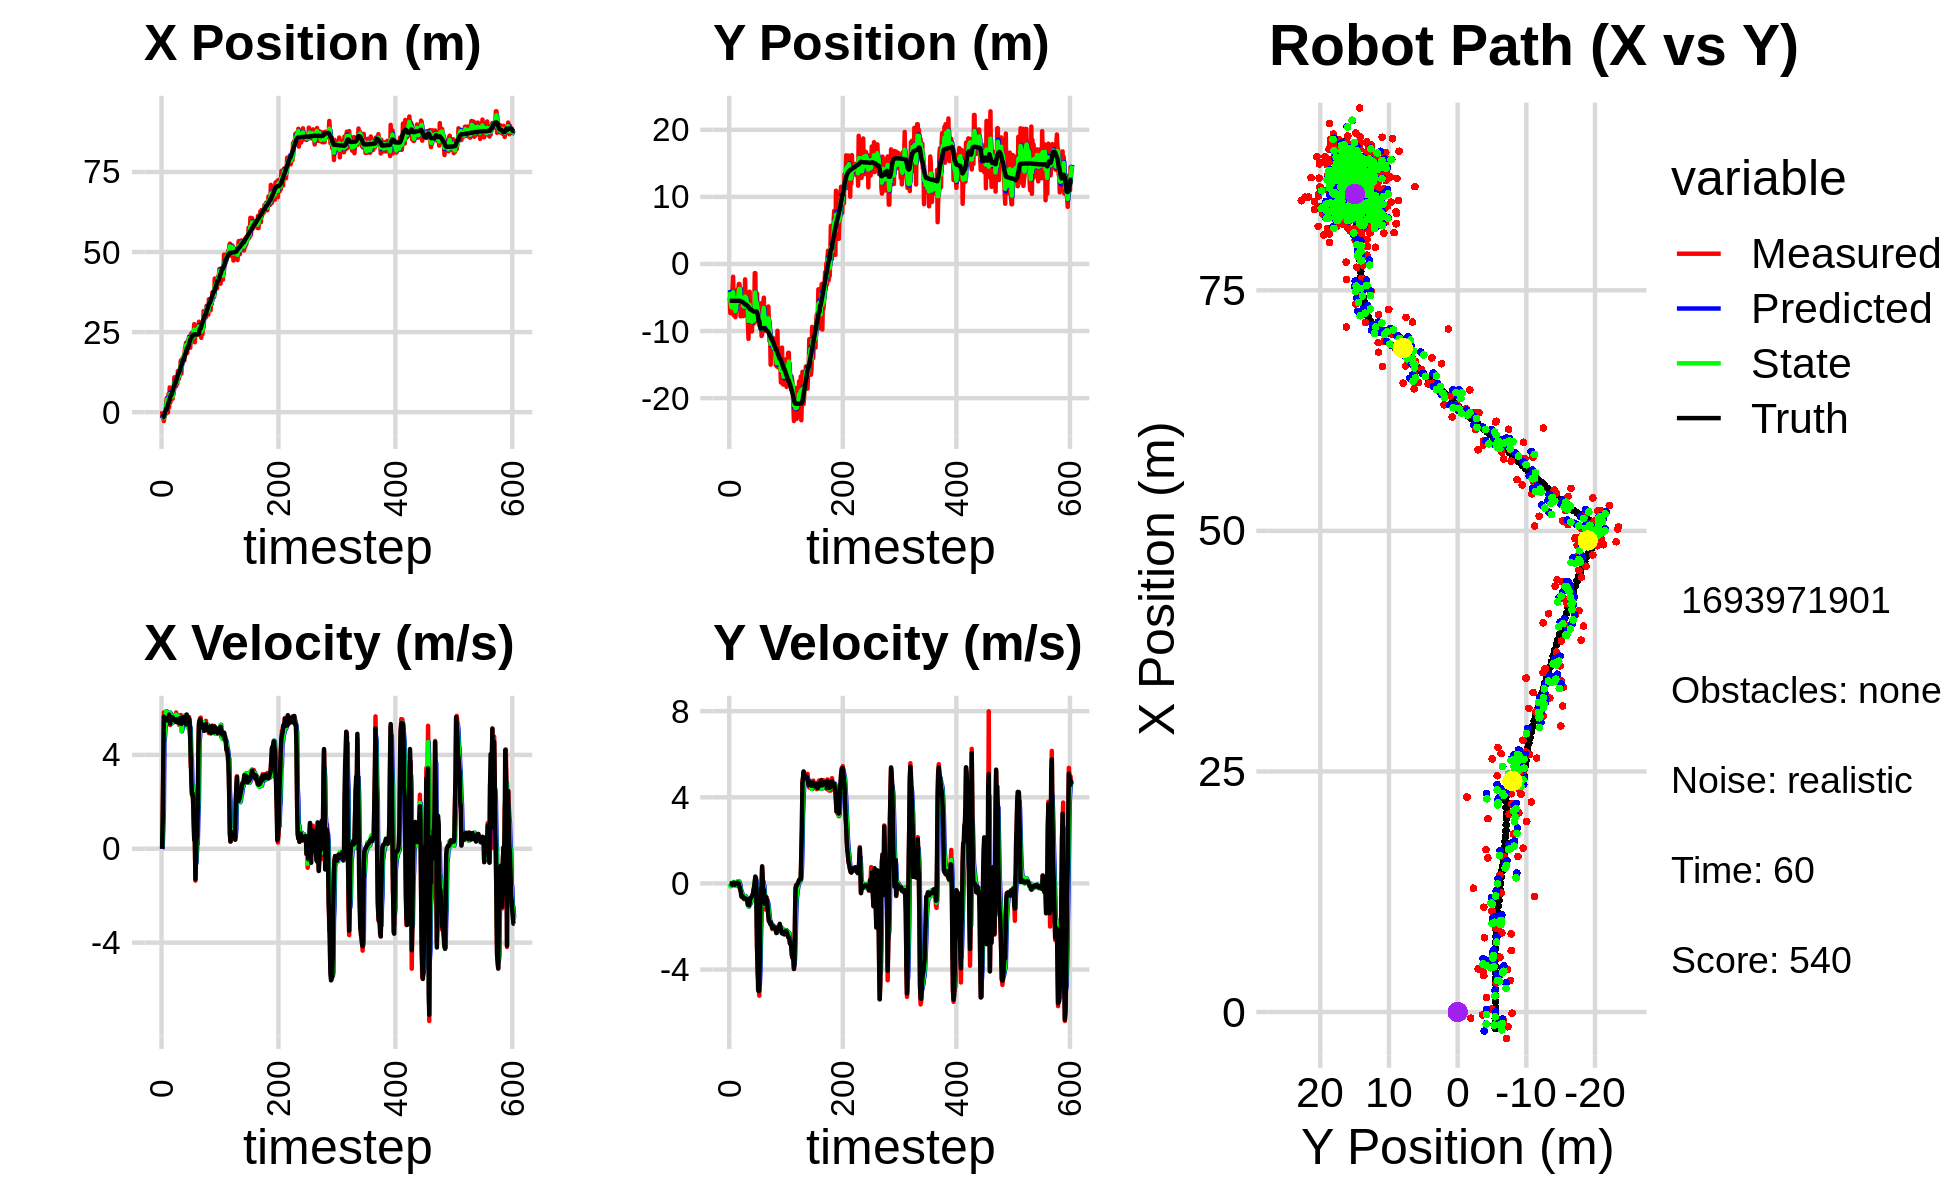

The data file committed next to this chart (first rows):
-3.205706357975621756e+00, -6.730228425114833435e+00, 0.000000000000000000e+00, -0.000000000000000000e+00, 0.000000000000000000e+00, 0.000000000000000000e+00, 0.000000000000000000e+00, 0.000000000000000000e+00, -1.968506680631383121e+00, -3.875647367388949771e+00, 0.000000000000000000e+00, 0.000000000000000000e+00, -1.699894905360130881e+00, -5.479968547833759196e+00, 0.000000000000000000e+00, 0.000000000000000000e+00, 0.000000000000000000e+00, 6.710388115607202053e-04
3.185553547274108110e-01, -4.963861824088545482e+00, 0.000000000000000000e+00, 0.000000000000000000e+00, -1.968506680631383121e+00, -3.875647367388949771e+00, 0.000000000000000000e+00, 0.000000000000000000e+00, -1.235642071825820754e+00, -4.165532668997789401e+00, 5.529476954397274935e-02, -1.884145897806556100e-02, -1.699894905360130881e+00, -5.479968547833759196e+00, 0.000000000000000000e+00, 0.000000000000000000e+00, 0.000000000000000000e+00, -8.056876686168834567e-05
-1.526994801920198652e+00, -7.323407044087443474e+00, 1.203999996152941954e+00, 8.827501568849760761e-06, -1.230112594871423548e+00, -4.167416814895595678e+00, 5.529476954397274935e-02, -1.884145897806556100e-02, -1.361760977532696648e+00, -5.313370996668402846e+00, 8.601284182964038516e-01, -1.235494579045328806e-01, -1.638730049390022314e+00, -5.479967702835287113e+00, 1.199999999999999956e+00, 0.000000000000000000e+00, 1.200000047683715820e+00, -7.331811957556055859e-06
-1.526994801920198652e+00, -7.323407044087443474e+00, 3.598999367967342433e+00, -2.093948787756702741e-03, -1.275748135703056230e+00, -5.325725942458856110e+00, 8.601284182964038516e-01, -1.235494579045328806e-01, -1.346796989928021659e+00, -6.038036805905731441e+00, 1.606457242909359984e+00, -1.032577674248639360e-01, -1.638730049390022314e+00, -5.479967702835287113e+00, 3.600000000000000089e+00, -3.000000000000000062e-03, 3.599999904632568359e+00, 5.818140925839543343e-04
-2.765052795753645487e+00, -7.101119594141548141e+00, 5.809928434638271355e+00, -2.882567397218641775e-02, -1.186151265637085617e+00, -6.048362582648217689e+00, 1.606457242909359984e+00, -1.032577674248639360e-01, -1.856212122216835070e+00, -6.423720317344326247e+00, 4.604341750594084459e+00, -9.841781959834869364e-02, -1.306981087031794608e+00, -5.480133489465006669e+00, 5.626999999999999780e+00, -3.899999999999999994e-02, 5.626999855041503906e+00, 4.961410071700811386e-03
-9.085986317506475896e-01, -6.676225698586412349e+00, 5.328573221605191534e+00, -6.744168840583240898e-02, -1.395777947157426535e+00, -6.433562099304160675e+00, 4.604341750594084459e+00, -9.841781959834869364e-02, -1.183281780362052782e+00, -6.519866677072837291e+00, 4.771341196711947674e+00, -9.013719246990149758e-02, -7.137880329175498861e-01, -5.483231699007166782e+00, 5.445000000000000284e+00, -5.999999999999999778e-02, 5.446000099182128906e+00, 1.265593711286783218e-02
-3.052745311885820545e-01, -3.617939805691842370e+00, 5.390568054153633604e+00, -6.822633300122829536e-02, -7.061476606908579923e-01, -6.528880396319827639e+00, 4.771341196711947674e+00, -9.013719246990149758e-02, -4.993811057709481860e-01, -5.485933921456970452e+00, 5.250951355303413060e+00, 2.215367385335544059e-02, -8.623599999443015696e-02, -5.490754222201560175e+00, 5.504999999999999893e+00, -5.500000000000000028e-02, 5.505000114440917969e+00, 1.265593711286783218e-02
-6.360381840507154383e-01, -1.899157378445549327e+00, 5.238946388211833671e+00, -2.366648803447120308e-02, 2.571402975939318658e-02, -5.483718554071635332e+00, 5.250951355303413060e+00, 2.215367385335544059e-02, -2.654938932868414203e-01, -4.196664640680058511e+00, 5.265330439741847890e+00, 6.566559619541964543e-02, 4.404249193302904319e-01, -5.494519803254957147e+00, 5.498000000000000220e+00, -1.200000000000000025e-02, 5.498000144958496094e+00, 4.517382942140102386e-03
3.280366897618798294e+00, -7.649703713804622218e+00, 5.853929573650558105e+00, 2.873358033408817541e-02, 2.610391506873433465e-01, -4.190098081060516400e+00, 5.265330439741847890e+00, 6.566559619541964543e-02, 1.678953877808971207e+00, -5.430165115935442266e+00, 5.857638401812848450e+00, -6.799594884322809896e-02, 1.072173118433998873e+00, -5.492268296415780959e+00, 5.501999999999999780e+00, 3.200000000000000067e-02, 5.501999855041503906e+00, -4.908386617898941040e-03
4.413348912840653782e+00, -7.281191483339141790e+00, 5.613970065010946087e+00, 1.828532397214210903e-02, 2.264717717990256229e+00, -5.436964710819765401e+00, 5.857638401812848450e+00, -6.799594884322809896e-02, 3.225245978888728438e+00, -6.097138141815931611e+00, 5.745555835615838269e+00, -6.728839767995084542e-02, 1.072173118433998873e+00, -5.492268296415780959e+00, 5.475999999999999979e+00, -8.999999999999999320e-03, 5.475999832153320312e+00, -3.257099539041519165e-03
4.413348912840653782e+00, -7.281191483339141790e+00, 5.398618266178704772e+00, -6.421548481567117272e-02, 3.799801562450312531e+00, -6.103866981583927043e+00, 5.745555835615838269e+00, -6.728839767995084542e-02, 4.077894661398995702e+00, -6.525624821640473527e+00, 5.516689486096926665e+00, -1.029468098293674916e-01, 1.702086448143060649e+00, -5.490309491612317849e+00, 5.570999999999999730e+00, -5.800000000000000294e-02, 5.572000026702880859e+00, 1.189423911273479462e-02
-1.213691237478028012e-01, -7.931243352055987295e+00, 5.311960092990220872e+00, -2.053831858132553617e-02, 4.629563610008688102e+00, -6.535919502623410260e+00, 5.516689486096926665e+00, -1.029468098293674916e-01, 2.457298761491818695e+00, -7.034800179655205987e+00, 5.596535841727067861e+00, -9.632259205340235053e-02, 2.340483664962365928e+00, -5.496215514613875364e+00, 5.480000000000000426e+00, -2.900000000000000147e-02, 5.480000019073486328e+00, 3.866410115733742714e-03
5.699342965782684622e+00, -6.166295909787709917e+00, 5.302000044438877957e+00, 1.190913059504217377e-04, 3.016952345664525303e+00, -7.044432438860546597e+00, 5.596535841727067861e+00, -9.632259205340235053e-02, 4.236807342898580409e+00, -6.727439108128046463e+00, 5.511035877557168838e+00, -1.998226829313977382e-02, 2.970683098039725412e+00, -5.499199712769583748e+00, 5.522000000000000242e+00, -2.000000000000000042e-03, 5.521999835968017578e+00, -2.246158146590460092e-05
1.512148618495248398e+00, -4.180513718759398145e+00, 5.757978609120730340e+00, 1.565729212421078376e-02, 4.787910930654296848e+00, -6.729437334957360406e+00, 5.511035877557168838e+00, -1.998226829313977382e-02, 3.293089349446788994e+00, -5.812897255847603972e+00, 5.652304709949049766e+00, 5.189548512716719852e-02, 3.503195762788371415e+00, -5.499471525356093515e+00, 5.716000000000000192e+00, 1.000000000000000021e-03, 5.716000080108642578e+00, -2.719227457419037819e-03
7.722575187621366410e+00, -3.885760048755665164e+00, 5.593979181112441523e+00, 1.521133927741454180e-02, 3.858319820441693970e+00, -5.807707707334887282e+00, 5.652304709949049766e+00, 5.189548512716719852e-02, 5.608137792295263324e+00, -5.119650355467806335e+00, 5.803576101621129801e+00, 9.053796661515177424e-02, 4.148486137539864949e+00, -5.498075106503357290e+00, 5.405999999999999694e+00, 2.699999999999999969e-02, 5.406000137329101562e+00, -2.719227457419037819e-03
3.020504951167246599e+00, -5.606676953787858686e+00, 5.274901247146307703e+00, 3.229301752303031375e-02, 6.188495402457376393e+00, -5.110596558806291156e+00, 5.803576101621129801e+00, 9.053796661515177424e-02, 4.700259719362689381e+00, -5.290387752604176264e+00, 5.769319667738229462e+00, 5.298232809136273203e-02, 4.765105247223020868e+00, -5.494298997260731454e+00, 5.341000000000000192e+00, 4.200000000000000261e-02, 5.342000007629394531e+00, -6.121937185525894165e-03
3.783051013927832606e+00, -3.800994404916135938e+00, 5.642746312692817234e+00, 5.352075606576009448e-02, 5.277191686136512239e+00, -5.285089519795040047e+00, 5.769319667738229462e+00, 5.298232809136273203e-02, 4.603741995852991487e+00, -4.752990015871397134e+00, 5.598806621199967637e+00, 9.638367188348191672e-02, 5.399415015628140857e+00, -5.489000447930806992e+00, 5.610999999999999766e+00, 2.999999999999999889e-02, 5.611999988555908203e+00, -9.484592825174331665e-03
4.494432449216414938e+00, -2.986675613585795031e+00, 5.512992038747358770e+00, -9.375867468936678953e-03, 5.163622657972988250e+00, -4.743351648683049149e+00, 5.598806621199967637e+00, 9.638367188348191672e-02, 4.848972539034563489e+00, -4.115581434255942916e+00, 5.597367301134323903e+00, 8.973160270381280723e-02, 5.399415015628140857e+00, -5.489000447930806992e+00, 5.605999999999999872e+00, -1.200000000000000025e-02, 5.605999946594238281e+00, 1.700684195384383202e-03
4.494432449216414938e+00, -2.986675613585795031e+00, 5.344602268374089249e+00, -1.222484070017973018e-01, 5.408709269147996324e+00, -4.106608273985561830e+00, 5.597367301134323903e+00, 8.973160270381280723e-02, 4.999773677186277965e+00, -3.710302673688298913e+00, 5.361257815537515903e+00, 1.678120051876952346e-02, 5.936581611631329913e+00, -5.488838309158196260e+00, 5.525000000000000355e+00, -1.250000000000000000e-01, 5.526999950408935547e+00, 2.286925911903381348e-02
4.199209451114143121e+00, -3.707230224831928656e+00, 5.657783588327586877e+00, -2.430125046131216826e-01, 5.535899458740029644e+00, -3.708624553636421961e+00, 5.361257815537515903e+00, 1.678120051876952346e-02, 4.932599874961792530e+00, -3.715289266660065426e+00, 5.462169179633113103e+00, -1.025696037675433159e-01, 6.573016166628067758e+00, -5.500008836980041060e+00, 5.604000000000000092e+00, -2.429999999999999938e-01, 5.609000205993652344e+00, 4.292550683021545410e-02
6.388566970913629461e+00, -7.803177191428842363e+00, 5.579855370058985464e+00, -2.396653402676065525e-01, 5.478816792925103485e+00, -3.725546227036819591e+00, 5.462169179633113103e+00, -1.025696037675433159e-01, 5.886264769958260423e+00, -5.191326517832173693e+00, 5.596658542397775271e+00, -2.843040454028125108e-01, 7.215802192909470669e+00, -5.524220061875397825e+00, 5.519000000000000128e+00, -3.170000000000000040e-01, 5.527999877929687500e+00, 4.292550683021545410e-02
8.220013320313620753e+00, -6.445325912930140788e+00, 5.539192913019466147e+00, -4.187660029145784946e-01, 6.445930624198037862e+00, -5.219756922372455143e+00, 5.596658542397775271e+00, -2.843040454028125108e-01, 7.267481164165644714e+00, -5.663352169565165184e+00, 5.537122730872201082e+00, -3.767089285613528515e-01, 7.848488807498048558e+00, -5.566243590574371680e+00, 5.477999999999999758e+00, -5.170000000000000151e-01, 5.502999782562255859e+00, 7.545700669288635254e-02
1.088829517350153786e+01, -3.807766349483316048e+00, 5.487953867191877499e+00, -6.122454899830058750e-01, 7.821193437252865088e+00, -5.701023062421300303e+00, 5.537122730872201082e+00, -3.767089285613528515e-01, 9.200318889037568226e+00, -5.027978005557347529e+00, 5.655525496830994037e+00, -4.392112557972942533e-01, 8.479737281529324378e+00, -5.630970152593153699e+00, 5.509999999999999787e+00, -6.209999999999999964e-01, 5.544000148773193359e+00, 1.111022979021072388e-01
8.698214769200575347e+00, -5.547437431401288421e+00, 5.704624486584337184e+00, -6.271990687760230498e-01, 9.765871438720667541e+00, -5.071899131137077354e+00, 5.655525496830994037e+00, -4.392112557972942533e-01, 9.271928148618449939e+00, -5.247677892776124509e+00, 5.694599407068038133e+00, -5.386204447015964236e-01, 9.110140800162520591e+00, -5.700624959213418386e+00, 5.477000000000000313e+00, -5.939999999999999725e-01, 5.508999824523925781e+00, 1.095058992505073547e-01
8.698214769200575347e+00, -5.547437431401288421e+00, 5.676100289444772962e+00, -6.120194174167707946e-01, 9.841388089325253219e+00, -5.301539937246284140e+00, 5.694599407068038133e+00, -5.386204447015964236e-01, 9.328389860627508412e+00, -5.391617761825069799e+00, 5.622741233826801022e+00, -5.810074576272155067e-01, 9.110140800162520591e+00, -5.700624959213418386e+00, 5.490999999999999659e+00, -5.969999999999999751e-01, 5.524000167846679688e+00, 1.074089631438255310e-01
8.120822906279308029e+00, -7.788364368218839040e+00, 5.809110348737286600e+00, -6.904606001752937594e-01, 9.890663984010188869e+00, -5.449718507587791194e+00, 5.622741233826801022e+00, -5.810074576272155067e-01, 9.078540576854697619e+00, -6.291997549754018593e+00, 5.710737767607704463e+00, -6.911889134146695923e-01, 9.740752219756840802e+00, -5.768716292206508278e+00, 5.402999999999999581e+00, -6.540000000000000258e-01, 5.441999912261962891e+00, 1.183032169938087463e-01
9.376021742378368273e+00, -6.351055132322644070e+00, 5.671215327564442354e+00, -7.299588801947727301e-01, 9.649614353615467266e+00, -6.361116441095485463e+00, 5.710737767607704463e+00, -6.911889134146695923e-01, 9.527681635694742468e+00, -6.358505088385004278e+00, 5.667134216150205184e+00, -7.096705880489626583e-01, 1.036368274685221280e+01, -5.841933893187198912e+00, 5.519000000000000128e+00, -7.019999999999999574e-01, 5.564000129699707031e+00, 1.280091404914855957e-01
8.856076240645846198e+00, -5.874812775959341593e+00, 5.429104747157857958e+00, -6.917739422757978041e-01, 1.009439505730976272e+01, -6.429472147189900788e+00, 5.667134216150205184e+00, -7.096705880489626583e-01, 9.499921944334149160e+00, -6.229938773654629891e+00, 5.647449263936850983e+00, -6.871609421372630866e-01, 1.099572658547251613e+01, -5.922788099920123450e+00, 5.464999999999999858e+00, -6.999999999999999556e-01, 5.508999824523925781e+00, 1.267365813255310059e-01
1.287034237347009658e+01, -2.289935576153002028e+00, 5.489615377967751897e+00, -6.994841780465975711e-01, 1.006466687072783373e+01, -6.298654867868355822e+00, 5.647449263936850983e+00, -6.871609421372630866e-01, 1.132732295779934617e+01, -4.860946215396145575e+00, 5.671062279209063917e+00, -5.848774074599676354e-01, 1.161931324008974720e+01, -6.002215611492127678e+00, 5.394999999999999574e+00, -6.909999999999999476e-01, 5.439000129699707031e+00, 1.267365813255310059e-01
1.050054776630545561e+01, -5.010599361160842591e+00, 5.352896649041054111e+00, -6.885526081018535915e-01, 1.189442918572025221e+01, -4.919433956142142073e+00, 5.671062279209063917e+00, -5.848774074599676354e-01, 1.122077581474321484e+01, -4.954919683783947093e+00, 5.637907393313960291e+00, -6.360374666873566118e-01, 1.224051189402555906e+01, -6.082432614323879605e+00, 5.418000000000000149e+00, -7.049999999999999600e-01, 5.462999820709228516e+00, 1.279292851686477661e-01
1.050054776630545561e+01, -5.010599361160842591e+00, 5.277028368131411185e+00, -6.904026985475933964e-01, 1.178456655407461007e+01, -5.018523430452682454e+00, 5.637907393313960291e+00, -6.360374666873566118e-01, 1.121760209205808501e+01, -5.017091175164961392e+00, 5.301192552793043689e+00, -6.619764824922512725e-01, 1.224051189402555906e+01, -6.082432614323879605e+00, 5.341999999999999638e+00, -7.119999999999999662e-01, 5.388999938964843750e+00, 1.300928145647048950e-01
1.238868266330327650e+01, -6.349418463452655814e+00, 5.600305185109069939e+00, -7.773645436177738510e-01, 1.174772134733738937e+01, -5.083288823414186197e+00, 5.301192552793043689e+00, -6.619764824922512725e-01, 1.206918422284465642e+01, -5.540707721936866115e+00, 5.350072219091106973e+00, -7.490307790362862317e-01, 1.275297451018063555e+01, -6.149820552731525503e+00, 5.400999999999999801e+00, -7.850000000000000311e-01, 5.456999778747558594e+00, 1.379262059926986694e-01
1.422198176405112591e+01, -6.131578707606754719e+00, 5.406329505580810491e+00, -8.321652370671637211e-01, 1.260419144475376640e+01, -5.615610799840494494e+00, 5.350072219091106973e+00, -7.490307790362862317e-01, 1.332828441265186648e+01, -5.802877502071715377e+00, 5.474543836017334186e+00, -8.027345832032276585e-01, 1.337219333612331518e+01, -6.236539409891521224e+00, 5.565999999999999837e+00, -8.589999999999999858e-01, 5.631999969482421875e+00, 1.527256220579147339e-01
1.616634392693584132e+01, -8.768027829187463595e+00, 5.697783158458403108e+00, -1.012244117937568300e+00, 1.387573879625360007e+01, -5.883150960392038442e+00, 5.474543836017334186e+00, -8.027345832032276585e-01, 1.496242027333192226e+01, -6.923914119010748713e+00, 5.462844667438723434e+00, -9.763718296495081939e-01, 1.401242923695424736e+01, -6.336954402135645203e+00, 5.570999999999999730e+00, -9.909999999999999920e-01, 5.658999919891357422e+00, 1.758213639259338379e-01
1.201072907433248105e+01, -1.116945545537639894e+01, 5.090842882967399063e+00, -9.515033965318766551e-01, 1.550870474007579425e+01, -7.021551301975699211e+00, 5.462844667438723434e+00, -9.763718296495081939e-01, 1.395018986789702353e+01, -8.509003218281659287e+00, 5.005231972713774624e+00, -1.074942585201645207e+00, 1.464315319050856523e+01, -6.449692654106099710e+00, 5.315999999999999837e+00, -9.929999999999999938e-01, 5.407999992370605469e+00, 1.847729831933975220e-01
1.601843398790792961e+01, -4.399633811631223246e+00, 5.663683194061337467e+00, -1.026756621780403611e+00, 1.445071306516840082e+01, -8.616497476801823652e+00, 5.005231972713774624e+00, -1.074942585201645207e+00, 1.523345561932183934e+01, -7.102093507527854399e+00, 5.108501283567060902e+00, -9.427765883308898420e-01, 1.515898036978804164e+01, -6.545873808034972541e+00, 5.501999999999999780e+00, -1.016000000000000014e+00, 5.594999790191650391e+00, 1.793400347232818604e-01
1.688638925526862167e+01, -4.128324555643215099e+00, 5.363575065263558983e+00, -9.723506816995135527e-01, 1.574430574767854552e+01, -7.196371166360943761e+00, 5.108501283567060902e+00, -9.427765883308898420e-01, 1.624930740148330699e+01, -6.096430362704759354e+00, 5.358502472930243066e+00, -8.754391345674144009e-01, 1.579367351547692344e+01, -6.659395025495965292e+00, 5.546999999999999709e+00, -9.170000000000000373e-01, 5.622000217437744141e+00, 1.793400347232818604e-01
1.702541917509725522e+01, -9.539562272275988519e+00, 5.226846661025716045e+00, -7.952640303351932172e-01, 1.678515764877633032e+01, -6.183974276161500860e+00, 5.358502472930243066e+00, -8.754391345674144009e-01, 1.688726182571667778e+01, -7.385906694870889133e+00, 5.323140330996210423e+00, -9.246655532201784045e-01, 1.642389392855352170e+01, -6.753648327704750542e+00, 5.424999999999999822e+00, -6.999999999999999556e-01, 5.469999790191650391e+00, 1.509918421506881714e-01
1.702541917509725522e+01, -9.539562272275988519e+00, 5.491473242851443892e+00, -6.683908591127107890e-01, 1.741957585881629811e+01, -7.478373250192906774e+00, 5.323140330996210423e+00, -9.246655532201784045e-01, 1.723811690203449132e+01, -8.211166911995453788e+00, 5.429831534595814801e+00, -8.567381759098997573e-01, 1.642389392855352170e+01, -6.753648327704750542e+00, 5.607999999999999652e+00, -6.740000000000000435e-01, 5.647999763488769531e+00, 1.211185529828071594e-01
1.609964925036292982e+01, -6.819647065332364200e+00, 5.506219016116004283e+00, -6.795988378675525965e-01, 1.778110005549407191e+01, -8.296840729586444141e+00, 5.429831534595814801e+00, -8.567381759098997573e-01, 1.700117646289327311e+01, -7.762116615300656441e+00, 5.491371078057139421e+00, -7.341863127790499988e-01, 1.706507015178366160e+01, -6.832277583584160929e+00, 5.467999999999999972e+00, -6.660000000000000364e-01, 5.508999824523925781e+00, 1.228028088808059692e-01
1.980415439575188330e+01, -1.005563251874414199e+01, 5.605817145546635238e+00, -6.290411804286185626e-01, 1.755031357069898590e+01, -7.835535246578561264e+00, 5.491371078057139421e+00, -7.341863127790499988e-01, 1.855735483231652339e+01, -8.629301698903216078e+00, 5.692030283063047591e+00, -7.426766563526261411e-01, 1.769379711117428045e+01, -6.908634589400041826e+00, 5.503999999999999559e+00, -5.869999999999999662e-01, 5.534999847412109375e+00, 1.117447689175605774e-01
2.056832385039768951e+01, -7.503708468773428564e+00, 5.351791183639604377e+00, -5.302950008788294145e-01, 1.912655786062282814e+01, -8.703569364538479292e+00, 5.692030283063047591e+00, -7.426766563526261411e-01, 1.977382436950992783e+01, -8.267435395371309781e+00, 5.578822317580962142e+00, -6.104990545755111242e-01, 1.821989345536128724e+01, -6.966169164969664429e+00, 5.469999999999999751e+00, -5.480000000000000426e-01, 5.497000217437744141e+00, 9.876499325037002563e-02
2.166100120516260219e+01, -7.916874097400574684e+00, 5.330893614017210069e+00, -5.282243153230943289e-01, 2.033170660126802431e+01, -8.328485300828861071e+00, 5.578822317580962142e+00, -6.104990545755111242e-01, 2.093476589335359961e+01, -8.178650191803731317e+00, 5.459712384383327510e+00, -5.603386879818639255e-01, 1.884118556938388878e+01, -7.027783917241174017e+00, 5.299999999999999822e+00, -4.620000000000000218e-01, 5.320000171661376953e+00, 9.876499325037002563e-02
2.070469307921812785e+01, -8.911598848656632654e+00, 5.678638684441188467e+00, -4.570251588486925476e-01, 2.148073713179193334e+01, -8.234684060601917821e+00, 5.459712384383327510e+00, -5.603386879818639255e-01, 2.113519849488707436e+01, -8.474839908949634903e+00, 5.528516818789436016e+00, -5.289317119146230706e-01, 1.947381305701511423e+01, -7.075678871883296139e+00, 5.722000000000000419e+00, -2.500000000000000000e-01, 5.728000164031982422e+00, 8.030837029218673706e-02
1.851357233529456181e+01, -8.105062651122304729e+00, 5.294379069630276824e+00, -1.958386363850956602e-01, 2.168805017676601921e+01, -8.527733080141096877e+00, 5.528516818789436016e+00, -5.289317119146230706e-01, 2.027209480743831804e+01, -8.367347238024578360e+00, 5.190937678412662848e+00, -3.588054733058226864e-01, 2.010415840096566953e+01, -7.097276972002370066e+00, 5.371999999999999886e+00, -1.300000000000000044e-01, 5.374000072479248047e+00, 3.697305917739868164e-02
2.234283184957495649e+01, -1.357683466719505461e+00, 5.241997657715190329e+00, 5.063232879705547966e-03, 2.079118857527958397e+01, -8.403227785355159796e+00, 5.190937678412662848e+00, -3.588054733058226864e-01, 2.152070439591861728e+01, -5.865649103487770688e+00, 5.160855544666889116e+00, -1.516010562236158599e-03, 2.010415840096566953e+01, -7.097276972002370066e+00, 5.389999999999999680e+00, 8.400000000000000522e-02, 5.390999794006347656e+00, -9.658972849138081074e-04
2.234283184957495649e+01, -1.357683466719505461e+00, 5.607645278735472694e+00, 2.210391355106025579e-01, 2.203678995038530530e+01, -5.865800704543993938e+00, 5.160855544666889116e+00, -1.516010562236158599e-03, 2.216069321632713951e+01, -4.242508542045380082e+00, 5.512791630679094723e+00, 2.234971975273872258e-01, 2.061933326734026650e+01, -7.096577453022474558e+00, 5.591999999999999638e+00, 3.200000000000000067e-01, 5.600999832153320312e+00, -3.939706459641456604e-02
2.351054382318718439e+01, -8.511954950275898213e+00, 5.613884349689648445e+00, 2.397144900592965422e-01, 2.271197237939504987e+01, -4.220158822292641609e+00, 5.512791630679094723e+00, 2.234971975273872258e-01, 2.309341217386414513e+01, -5.759643066831004354e+00, 5.513755008262815949e+00, 1.188520409023736540e-01, 2.125841808325690252e+01, -7.069947885203764493e+00, 5.496999999999999886e+00, 2.349999999999999867e-01, 5.501999855041503906e+00, -4.267436638474464417e-02
2.157847210710859542e+01, -7.935152278753656141e+00, 5.176448461503115439e+00, -8.697028724163092805e-01, 2.364478767469042708e+01, -5.747757862740766832e+00, 5.513755008262815949e+00, 1.188520409023736540e-01, 2.272879566525979911e+01, -6.558530037180388739e+00, 5.154785279874743331e+00, -4.102209150264150006e-01, 2.188876152029311939e+01, -7.054555224818852111e+00, 5.371000000000000441e+00, -9.020000000000000240e-01, 5.446000099182128906e+00, 1.664568781852722168e-01
2.009332060823476596e+01, -4.406475709908027838e+00, 4.760507111334778330e+00, -2.922493397660776093e+00, 2.324427419324727495e+01, -6.599552128683030539e+00, 5.154785279874743331e+00, -4.102209150264150006e-01, 2.173938976300832593e+01, -5.878875197432070543e+00, 5.152015603938646215e+00, -1.547964107610809048e+00, 2.250434112517065444e+01, -7.179285930613156452e+00, 4.759000000000000341e+00, -2.919999999999999929e+00, 5.584000110626220703e+00, 5.505802035331726074e-01
2.268848398325586402e+01, -7.804561333864270978e+00, 3.490297123187180883e+00, -4.111237812346424825e+00, 2.225459132340219170e+01, -6.033671608193151847e+00, 5.152015603938646215e+00, -1.547964107610809048e+00, 2.249900673842695298e+01, -6.736389177794373850e+00, 3.922912730795033553e+00, -2.816718687547220767e+00, 2.302960014319354443e+01, -7.525654124657492616e+00, 3.974000000000000199e+00, -3.728000000000000203e+00, 5.447999954223632812e+00, 8.669034242630004883e-01
2.462341082071585063e+01, -7.936089096079266270e+00, 3.765352796123793144e+00, -4.435227215874562923e+00, 2.289129801150645704e+01, -7.018061046549095572e+00, 3.922912730795033553e+00, -2.816718687547220767e+00, 2.368871274771697344e+01, -7.390086800732870387e+00, 3.842142819253786534e+00, -3.610956030108157133e+00, 2.335655784572101012e+01, -7.952329443920358010e+00, 2.887000000000000011e+00, -4.961999999999999744e+00, 5.741000175476074219e+00, 8.669034242630004883e-01
2.338129863161723421e+01, -8.974834130715526825e+00, 2.427033208142889364e+00, -4.795845577848773189e+00, 2.407292702964235076e+01, -7.751182403743686500e+00, 3.842142819253786534e+00, -3.610956030108157133e+00, 2.380571519524801616e+01, -8.221355147652749551e+00, 2.741498513391420921e+00, -4.207975868161947020e+00, 2.364735698702571653e+01, -8.524219797703583623e+00, 2.317000000000000171e+00, -4.995000000000000107e+00, 5.506999969482421875e+00, 1.102304577827453613e+00
2.338129863161723421e+01, -8.974834130715526825e+00, 2.455162634056303084e+00, -5.210544988487530560e+00, 2.407986504658715887e+01, -8.642152734468943720e+00, 2.741498513391420921e+00, -4.207975868161947020e+00, 2.373023690287235965e+01, -8.787922687441279024e+00, 2.697162587226460406e+00, -4.693866123632503218e+00, 2.364735698702571653e+01, -8.524219797703583623e+00, 2.362000000000000099e+00, -4.969000000000000306e+00, 5.500999927520751953e+00, 1.130460262298583984e+00
2.265762376735760952e+01, -9.226865264180355908e+00, 1.986153261080676913e+00, -3.406236169174709616e+00, 2.399995316159500547e+01, -9.257309299804528990e+00, 2.697162587226460406e+00, -4.693866123632503218e+00, 2.341995328585947433e+01, -9.212540536951424386e+00, 2.093584107326536881e+00, -4.079372053718221203e+00, 2.391799736039383362e+01, -9.095356987397194004e+00, 2.137000000000000011e+00, -3.263999999999999790e+00, 3.901000022888183594e+00, 1.042901039123535156e+00
2.491262745803646084e+01, -9.481105694675553863e+00, 1.150558632837317630e+00, -9.871529419071298772e-01, 2.362931169659212927e+01, -9.620477742323245707e+00, 2.093584107326536881e+00, -4.079372053718221203e+00, 2.415383792626299453e+01, -9.489050362683348894e+00, 1.852111611491753518e+00, -2.603773507947025667e+00, 2.415917778027553453e+01, -9.489903496551267637e+00, 1.183000000000000052e+00, -9.250000000000000444e-01, 1.501000046730041504e+00, 7.091069817543029785e-01
2.749630260438045681e+01, -5.868848370421718919e+00, 3.707400624164948755e-01, -2.369637187869274020e-01, 2.433904908741217099e+01, -9.749427713478050705e+00, 1.852111611491753518e+00, -2.603773507947025667e+00, 2.579898113296232864e+01, -8.294881501863690332e+00, 8.971661182713928095e-01, -1.373841271253236407e+00, 2.428207874273610400e+01, -9.601849601922214816e+00, 3.760000000000000009e-01, -2.459999999999999964e-01, 4.499999880790710449e-01, 5.687199234962463379e-01
2.182753086040640511e+01, -1.073669521671270388e+01, 4.201058782775923817e-01, -2.238013884618218485e-01, 2.588869774478946795e+01, -8.432265628989014772e+00, 8.971661182713928095e-01, -1.373841271253236407e+00, 2.395099681274063030e+01, -9.228813817975368039e+00, 9.004940262319039990e-01, -8.868031601192187807e-01, 2.430916881556299103e+01, -9.619125889421132669e+00, 4.239999999999999880e-01, -2.340000000000000135e-01, 4.850000143051147461e-01, 4.894844889640808105e-01
2.678290081030063163e+01, -1.047692023386111515e+01, -1.360048628394050274e+00, 7.245334739378720412e-01, 2.404104621536382069e+01, -9.317494133987290539e+00, 9.004940262319039990e-01, -8.868031601192187807e-01, 2.533867340368536958e+01, -9.691119538680833756e+00, -6.622628856513671503e-01, -1.494940377275203458e-01, 2.431204795823155962e+01, -9.620997951831705919e+00, -1.288999999999999924e+00, 7.970000000000000417e-01, -1.514999985694885254e+00, 4.894844889640808105e-01
2.455769443534290275e+01, -5.767128276096919137e+00, -2.586231454642464733e-01, 1.815766444829634563e-01, 2.527244711512023301e+01, -9.706068942453585535e+00, -6.622628856513671503e-01, -1.494940377275203458e-01, 2.497061324137418836e+01, -8.284072215200531275e+00, -5.545032847633786233e-01, 1.115056704208321481e-01, 2.425146865818670960e+01, -9.581831025225177711e+00, -2.459999999999999964e-01, 1.970000000000000084e-01, -3.149999976158142090e-01, 6.121270656585693359e-01
2.455769443534290275e+01, -5.767128276096919137e+00, 4.182575636490390991e-01, -3.222492939156419989e-01, 2.491516291289785201e+01, -8.272921648158447994e+00, -5.545032847633786233e-01, 1.115056704208321481e-01, 2.472525516854558347e+01, -7.385265831662497504e+00, 1.597907137252749799e-01, -2.929324475361877456e-02, 2.425146865818670960e+01, -9.581831025225177711e+00, 4.229999999999999871e-01, -3.370000000000000218e-01, 5.410000085830688477e-01, 6.564652919769287109e-01
... 544 more rows
